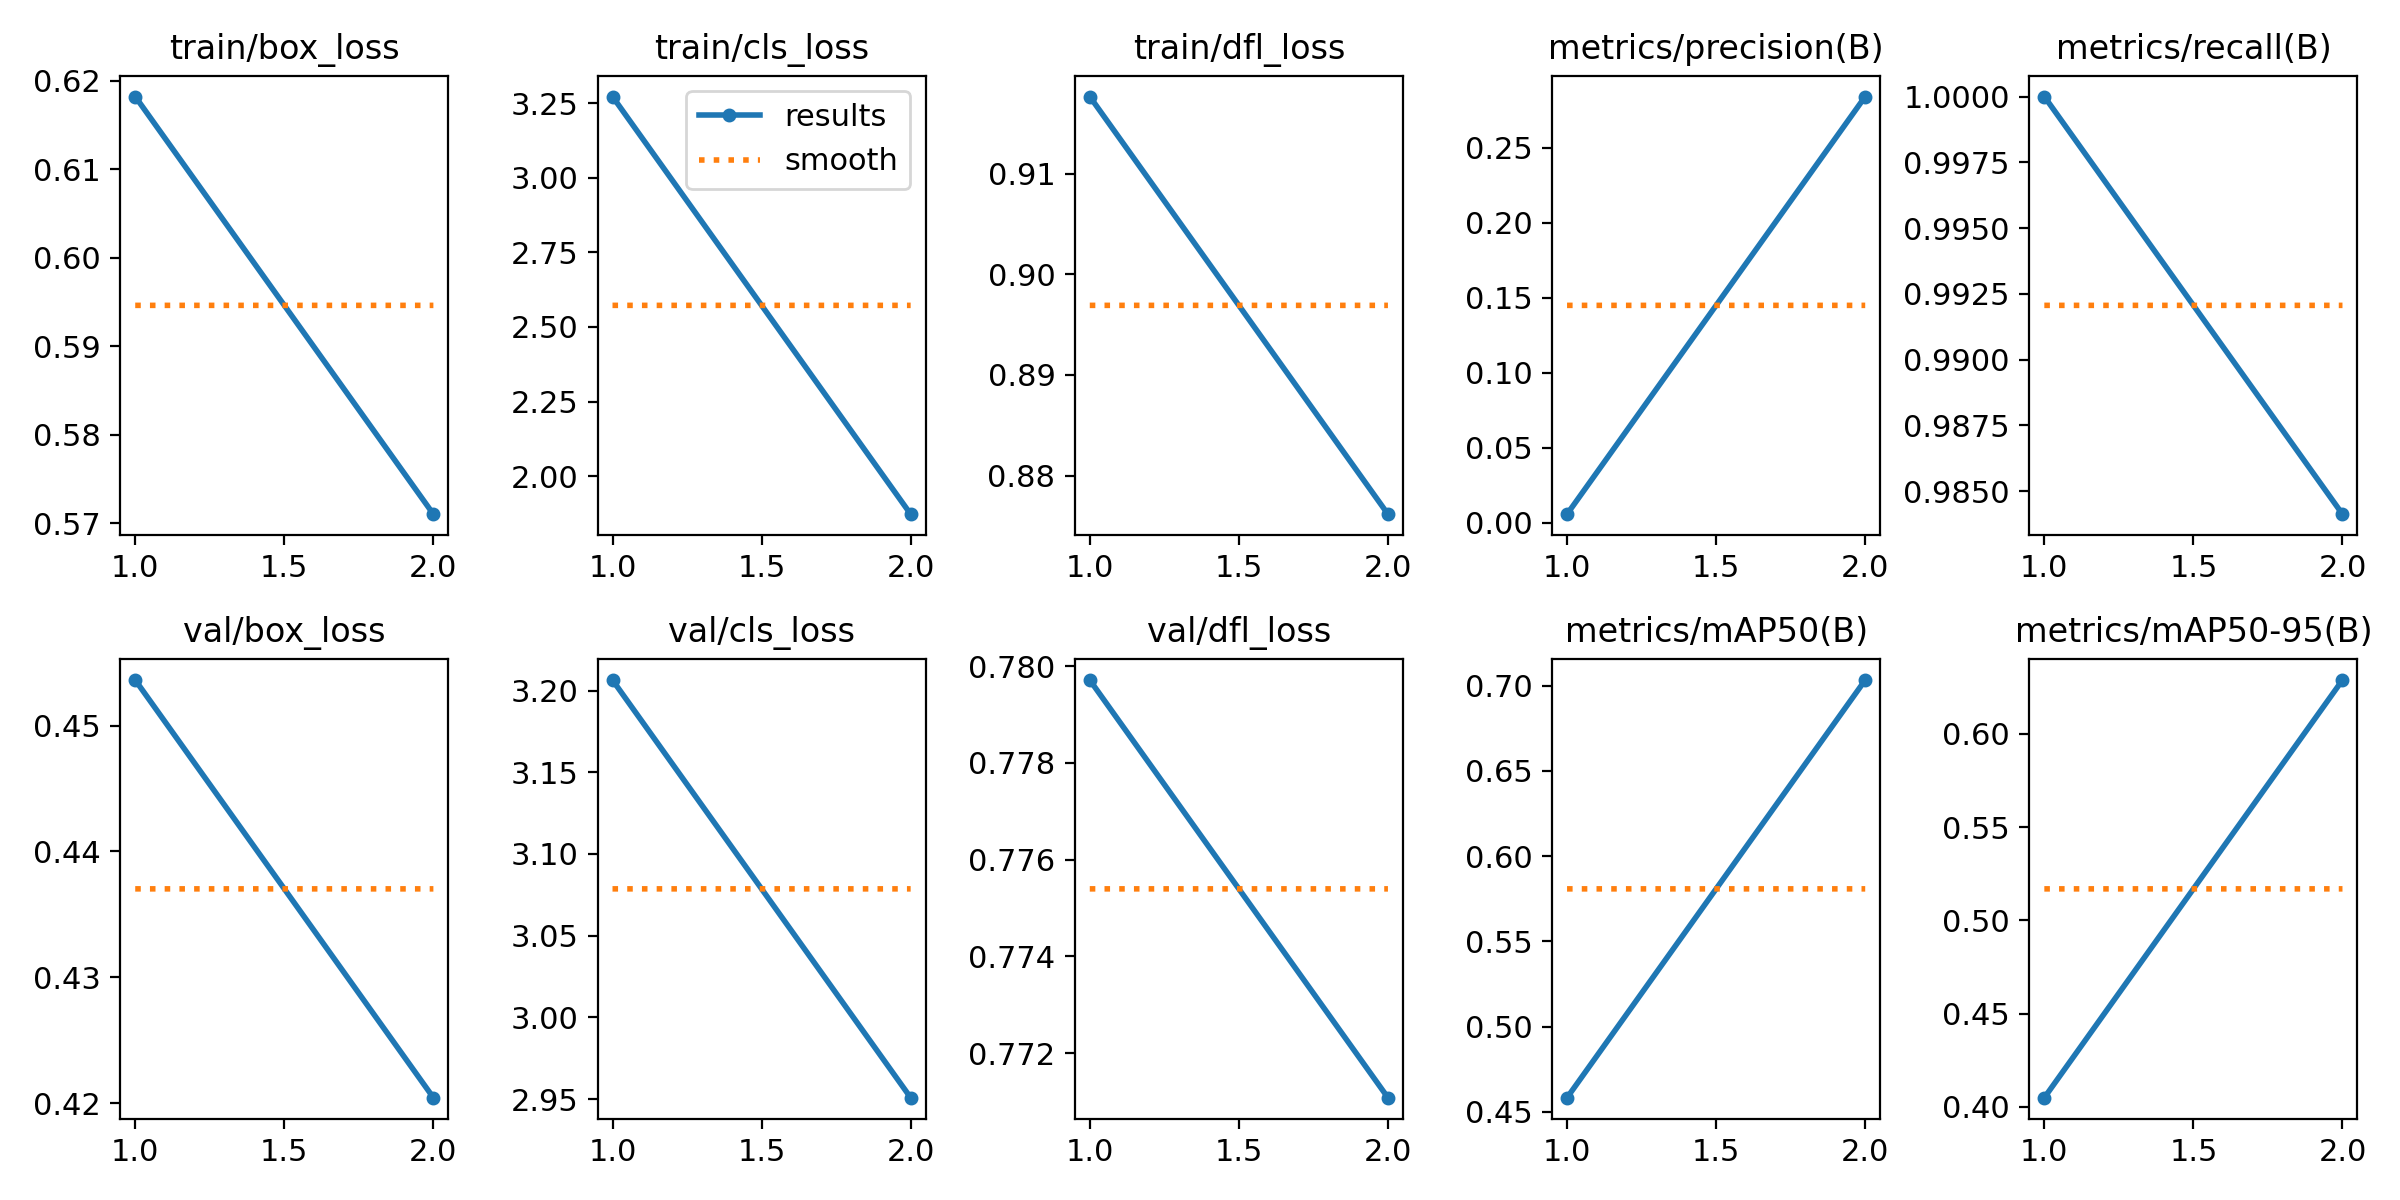

The data file committed next to this chart (first rows):
epoch, time, train/box_loss, train/cls_loss, train/dfl_loss, metrics/precision(B), metrics/recall(B), metrics/mAP50(B), metrics/mAP50-95(B), val/box_loss, val/cls_loss, val/dfl_loss, lr/pg0, lr/pg1, lr/pg2
1, 195.2, 0.6182, 3.272, 0.9176, 0.00565, 1, 0.4584, 0.405, 0.4536, 3.206, 0.7797, 0.0001572, 0.0001572, 0.0001572
2, 374.4, 0.571, 1.873, 0.8762, 0.2842, 0.9841, 0.7033, 0.6289, 0.4204, 2.951, 0.7711, 0.000166, 0.000166, 0.000166
